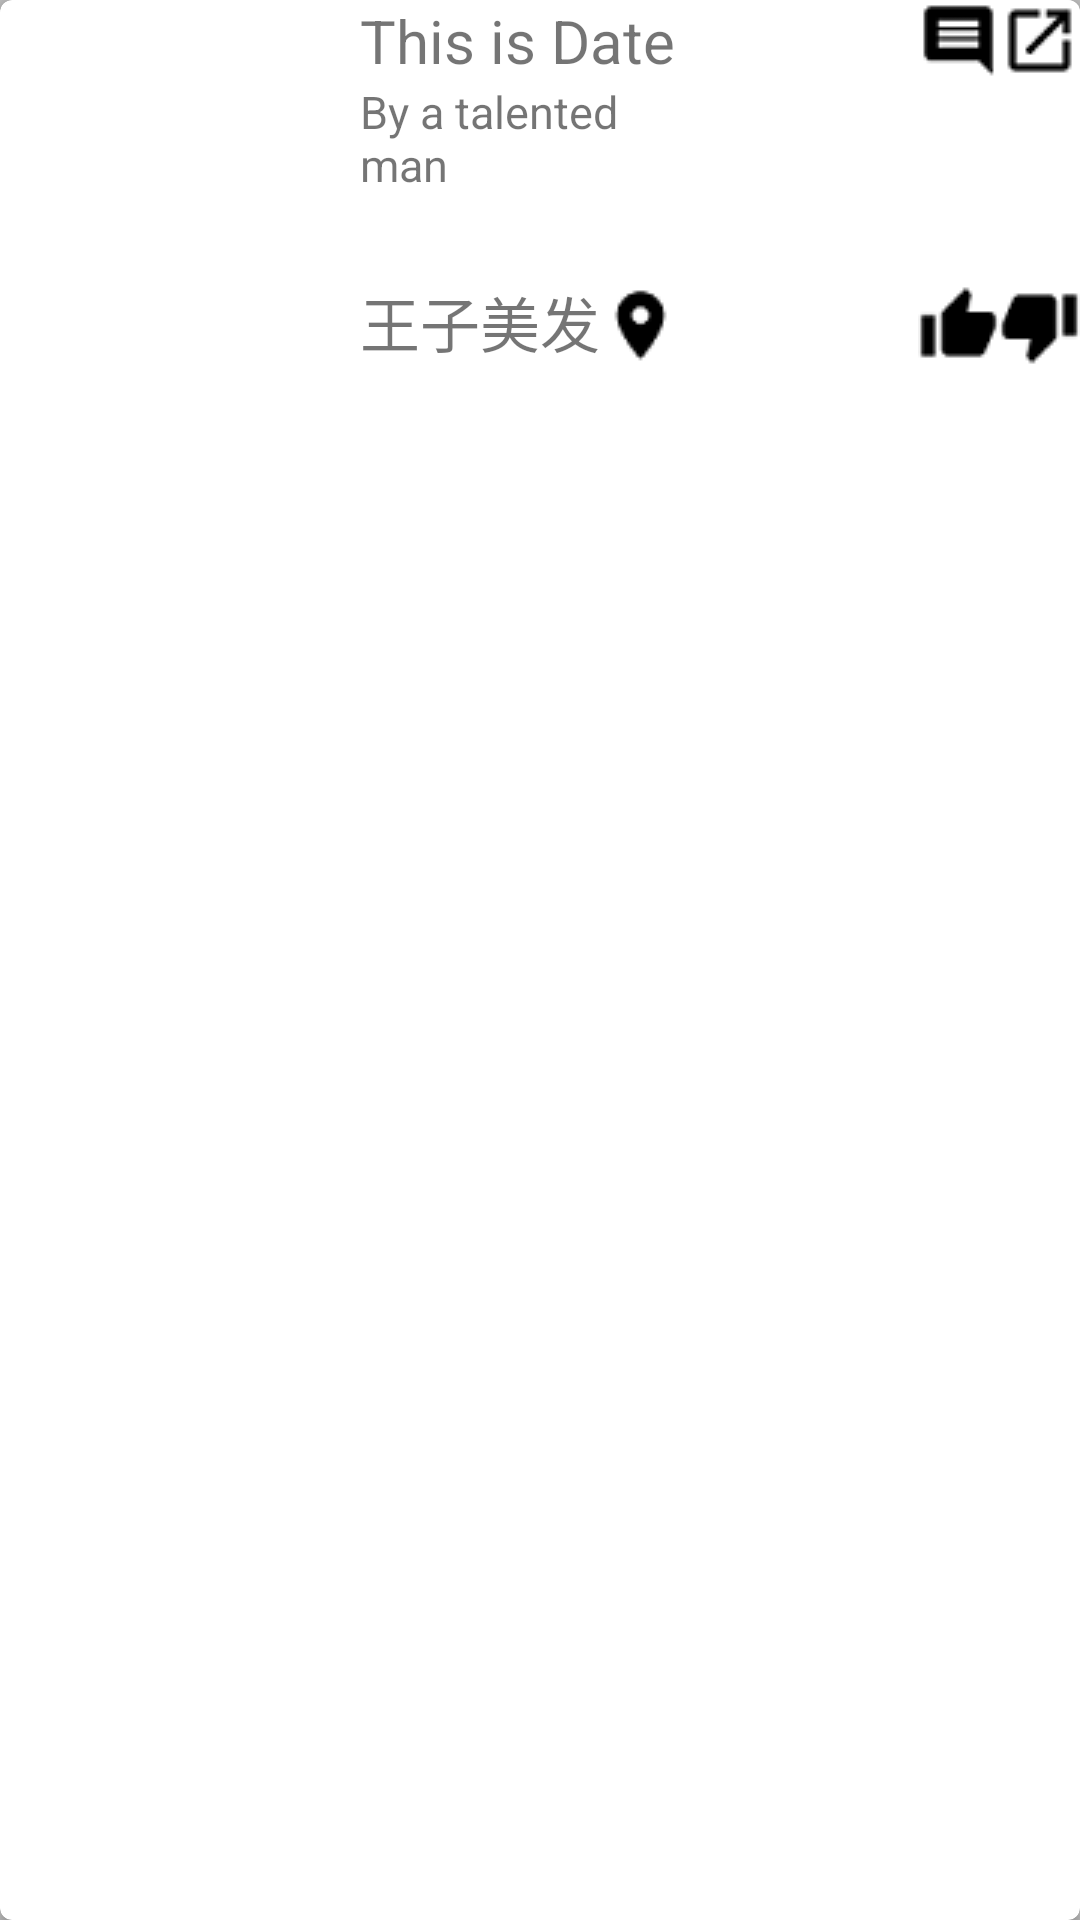

This screen was rendered from an Android layout file. Write that file and the resources it references.
<!-- AndroidManifest.xml: application theme AppTheme -->
<!-- res/layout/haircut_item.xml -->
<?xml version="1.0" encoding="utf-8"?>
<android.support.v7.widget.CardView xmlns:android="http://schemas.android.com/apk/res/android"
    android:layout_width="match_parent"
    android:layout_height="wrap_content"
    xmlns:card_view="http://schemas.android.com/apk/res-auto"
    android:layout_margin="2dp"
    card_view:cardCornerRadius="4dp">
<LinearLayout xmlns:android="http://schemas.android.com/apk/res/android"
    android:layout_width="match_parent" android:layout_height="wrap_content"
    android:weightSum="1"
    android:orientation="horizontal"
    android:id="@+id/haircut_item">

    <ImageView
        android:layout_width="100dp"
        android:layout_height="150dp"
        android:src="@drawable/ic_launcher"
        android:id="@+id/haircut_image" />

    <TextView
        android:layout_width="20dp"
        android:layout_height="150dp"
        android:text=""
        android:id="@+id/textView6" />

    <RelativeLayout
        android:layout_width="match_parent"
        android:layout_height="150dp">

        <TextView
            android:layout_width="wrap_content"
            android:layout_height="wrap_content"
            android:text="This is Date"
            android:id="@+id/haircut_date"
            android:layout_alignParentTop="true"
            android:layout_alignParentLeft="true"
            android:layout_alignParentStart="true"
            android:textSize="20dp" />

        <TextView
            android:layout_width="wrap_content"
            android:layout_height="wrap_content"
            android:text="By a talented man"
            android:id="@+id/haircut_author"
            android:layout_below="@+id/haircut_date"
            android:layout_alignRight="@+id/haircut_date"
            android:layout_alignEnd="@+id/haircut_date"
            android:textSize="15dp" />

        <ImageButton
            android:src="@drawable/ic_comment_black_24dp"
            android:background="?android:attr/selectableItemBackground"
            android:layout_width="wrap_content"
            android:layout_height="wrap_content"
            android:id="@+id/haircut_comment_button"
            android:layout_alignParentTop="true"
            android:layout_alignLeft="@+id/haircut_up_button"
            android:layout_alignStart="@+id/haircut_up_button" />

        <TextView
            android:layout_width="wrap_content"
            android:layout_height="wrap_content"
            android:text="王子美发"
            android:id="@+id/haircut_shop"
            android:textSize="20dp"
            android:layout_marginBottom="28dp"
            android:layout_alignParentBottom="true"
            android:layout_alignParentLeft="true"
            android:layout_alignParentStart="true" />

        <ImageButton
            android:src="@drawable/ic_thumb_up_black_24dp"
            android:background="?android:attr/selectableItemBackground"
            android:layout_width="wrap_content"
            android:layout_height="wrap_content"
            android:id="@+id/haircut_up_button"
            android:layout_alignTop="@+id/haircut_room_button"
            android:layout_toLeftOf="@+id/haircut_launch_button"
            android:layout_toStartOf="@+id/haircut_launch_button" />

        <ImageButton
            android:src="@drawable/ic_thumb_down_black_24dp"
            android:background="?android:attr/selectableItemBackground"
            android:layout_width="wrap_content"
            android:layout_height="wrap_content"
            android:id="@+id/haircut_down_button"
            android:layout_alignTop="@+id/haircut_up_button"
            android:layout_toRightOf="@+id/haircut_up_button"
            android:layout_toEndOf="@+id/haircut_up_button" />

        <ImageButton
            android:src="@drawable/ic_launch_black_24dp"
            android:background="?android:attr/selectableItemBackground"
            android:layout_width="wrap_content"
            android:layout_height="wrap_content"
            android:id="@+id/haircut_launch_button"
            android:layout_alignParentTop="true"
            android:layout_alignParentRight="true"
            android:layout_alignParentEnd="true" />

        <ImageButton
            android:src="@drawable/ic_room_black_24dp"
            android:background="?android:attr/selectableItemBackground"
            android:layout_width="wrap_content"
            android:layout_height="wrap_content"
            android:id="@+id/haircut_room_button"
            android:focusableInTouchMode="false"
            android:layout_alignBottom="@+id/haircut_shop"
            android:layout_toRightOf="@+id/haircut_shop"
            android:layout_toEndOf="@+id/haircut_shop" />
    </RelativeLayout>
</LinearLayout>
</android.support.v7.widget.CardView>
<!-- resources referenced by this layout -->
<resources>
  <!-- drawable ic_comment_black_24dp: png bitmap (drawable, 554 bytes) -->
  <!-- drawable ic_launch_black_24dp: png bitmap (drawable, 664 bytes) -->
  <!-- drawable ic_room_black_24dp: png bitmap (drawable, 601 bytes) -->
  <!-- drawable ic_thumb_down_black_24dp: png bitmap (drawable, 564 bytes) -->
  <!-- drawable ic_thumb_up_black_24dp: png bitmap (drawable, 568 bytes) -->
  <style name="AppTheme" parent="Theme.AppCompat.Light.DarkActionBar">
          
          <item name="windowActionBar">false</item>
          <item name="windowNoTitle">true</item>
          <item name="colorPrimary">@color/accent_material_dark</item>
          <item name="colorPrimaryDark">@color/accent_material_light</item>
          <item name="android:windowBackground">@color/dim_foreground_material_dark</item>
      </style>
</resources>
